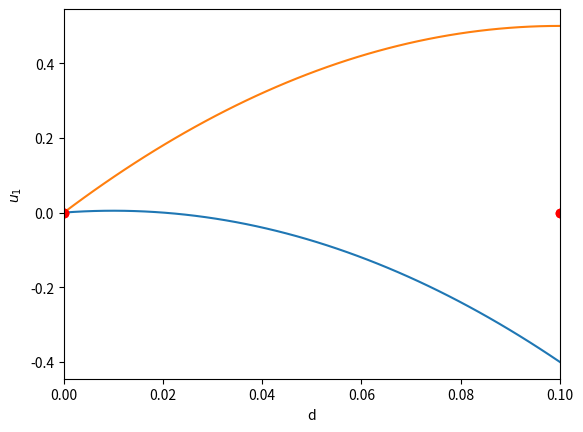

Recreate this plot in Python. (Note: this script raises an exception after producing the figure.)

# coding: utf-8

# In[1]:

import numpy as np
get_ipython().magic('matplotlib inline')
from matplotlib import pyplot as plt


# Adapted from http://kitchingroup.cheme.cmu.edu/pycse/pycse.html#sec-10-4
# 
# ## Plane Poiseuille flow - BVP solve by shooting method
# 
# One approach to solving BVPs is to use the shooting method. The reason we cannot use an initial value solver for a BVP is that there is not enough information at the initial value to start. In the shooting method, we take the function value at the initial point, and guess what the function derivatives are so that we can do an integration. If our guess was good, then the solution will go through the known second boundary point. If not, we guess again, until we get the answer we need. In this example we repeat the pressure driven flow example, but illustrate the shooting method.
# 
# In the pressure driven flow of a fluid with viscosity $\mu$ between two stationary plates separated by distance $d$ and driven by a pressure drop $\Delta P/\Delta x$, the governing equations on the velocity $u$ of the fluid are (assuming flow in the x-direction with the velocity varying only in the y-direction):
# 
# $$\frac{\Delta P}{\Delta x} = \mu \frac{d^2u}{dy^2}$$
# 
# with boundary conditions $u(y=0) = 0$ and $u(y=d) = 0$, i.e. the no-slip condition at the edges of the plate.
# 
# we convert this second order BVP to a system of ODEs by letting $u_1 = u$, $u_2 = u_1'$ and then $u_2' = u_1''$. This leads to:
# 
# $\frac{d u_1}{dy} = u_2$
# 
# $\frac{d u_2}{dy} = \frac{1}{\mu}\frac{\Delta P}{\Delta x}$
# 
# with boundary conditions $u_1(y=0) = 0$ and $u_1(y=d) = 0$.
# 
# for this problem we let the plate separation be d=0.1, the viscosity $\mu = 1$, and $\frac{\Delta P}{\Delta x} = -100$.

# ## Shooting method
# To integrate the differential equations we need starting values $u_1(0)$ and $u_2(0)$, but we only have $u_1(0)=0$. We need to guess a value for $u_2(0)$ and see if the solution goes through the $u_2(d)=0$ boundary value.
# 
# 

# In[2]:

from scipy.integrate import odeint

d = 0.1 # plate thickness
mu = 1
Pdrop = -100

def odefun(U, y):
    u1, u2 = U
    du1dy = u2
    du2dy = 1.0 / mu * Pdrop
    return [du1dy, du2dy]

u1_0 = 0 # known
u2_0 = 1 # guessed

dspan = np.linspace(0, d)

U = odeint(odefun, [u1_0, u2_0], dspan)

def plot_results(dspan, U):
    plt.plot(dspan, U[:,0], label="Shooting method")
    plt.plot([0,d],[0,0], 'ro') # the boundary values as red circles
    plt.xlim(0,d)
    plt.xlabel('d')
    plt.ylabel('$u_1$')

plot_results(dspan, U)


# Too low! Guess higher

# In[3]:

u1_0 = 0 # known
u2_0 = 10 # guessed higher than last time

U = odeint(odefun, [u1_0, u2_0], dspan)

plot_results(dspan, U)


# Rather than keep guessing, let's use a nonlinear solver to converge upon the best value for `u2_0`

# In[4]:

from scipy.optimize import fsolve

u1_0 = 0 # known

def objective(u2_0):
    U = odeint(odefun, [u1_0, u2_0], dspan)
    u1 = U[:,0]
    return u1[-1]

u2_0, = fsolve(objective, 1.0)
print("Optimized u2 is {}".format(u2_0))

# now solve with optimal u2_0
U = odeint(odefun, [u1_0, u2_0], dspan)

plot_results(dspan, U)

# Also plot an analytical solution
u = -(Pdrop) * d**2 / 2 / mu * (dspan / d - (dspan / d)**2)
plt.plot(dspan, u, 'r--', label='Analytical solution')
plt.legend(loc='best')

plt.show()


# ## Finite difference (second order, one dimension)
# Adapted from http://kitchingroup.cheme.cmu.edu/pycse/pycse.html#sec-10-4-2 which was
# adapted from http://www.physics.arizona.edu/~restrepo/475B/Notes/sourcehtml/node24.html
# 
# 
# For this example, we solve the plane poiseuille flow problem using a finite difference approach. An advantage of the approach we use here is we do not have to rewrite the second order ODE as a set of coupled first order ODEs, nor do we have to provide guesses for the solution. We do, however, have to discretize the derivatives and formulate a linear algebra problem.
# 
# 
# > A reminder:
# In the pressure driven flow of a fluid with viscosity $\mu$ between two stationary plates separated by distance $d$ and driven by a pressure drop $\Delta P/\Delta x$, the governing equations on the velocity $u$ of the fluid are (assuming flow in the x-direction with the velocity varying only in the y-direction):
# $$\frac{\Delta P}{\Delta x} = \mu \frac{d^2u}{dy^2}$$
# with boundary conditions $u(y=0) = 0$ and $u(y=d) = 0$, i.e. the no-slip condition at the edges of the plate.
# As before we let the plate separation be $d=0.1$, the viscosity $\mu = 1$, and $\frac{\Delta P}{\Delta x} = -100$.
# 
# 
# The idea behind the finite difference method is to approximate the derivatives by finite differences on a grid. 
# 
# Using central differences
# $$\frac{d^2u}{dx^2} = \frac{1}{\mu} \frac{\Delta P}{\Delta x}$$
# becomes
# $$\frac{u_{i-1} - 2 u_{i} + u_{i+1}}{h^2} = \frac{1}{\mu} \frac{\Delta P}{\Delta x} = -100$$
# 
# 
# By discretizing the ODE, we arrive at a set of linear algebra equations of the form $A y = b$, where $A$ and $b$ are defined as follows.
# 
# $$
# A = \left [ \begin{array}{ccccc} %
#  2         & -1  & 0                    & 0 & 0 \\
# -1  & 2          & -1 & 0 & 0 \\
# 0                    & \ddots               & \ddots               & \ddots & 0 \\
# 0                    & 0                    & -1& 2 & -1  \\
# 0                    & 0                    & 0  & -1  & 2 \end{array} \right ] $$
# 
# 
# $$ y = \left [ \begin{array}{c} y_i \\ \vdots \\ y_N \end{array} \right ] $$
# 
# $$ b = \left [ \begin{array}{c} 100 h^2   \\
#  100 h^2 \\
# \vdots \\
#  100 h^2 \\
#  100 h^2 \end{array} \right] 
# $$
# 
# 
# 
# 
# If we want to solve a **linear boundary value problem** of the **general form**: 
# $$y'' = p(x)y' + q(x)y + r(x)$$
# with boundary conditions $y(x_1) = \alpha$ and $y(x_2) = \beta$.
# then we arrive at a set of linear algebra equations of the form $A y = b$, where $A$ and $b$ are defined as follows.
# 
# $$
# A = \left [ \begin{array}{ccccc} %
#  2 + h^2 q_1         & -1 + \frac{h}{2} p_1 & 0                    & 0 & 0 \\
# -1 - \frac{h}{2} p_2 & 2 + h^2 q_2          & -1 + \frac{h}{2} p_2 & 0 & 0 \\
# 0                    & \ddots               & \ddots               & \ddots & 0 \\
# 0                    & 0                    & -1 - \frac{h}{2} p_{N-1} & 2 + h^2 q_{N-1} & -1 + \frac{h}{2} p_{N-1} \\
# 0                    & 0                    & 0  & -1 - \frac{h}{2} p_N & 2 + h^2 q_N \end{array} \right ] $$
# 
# 
# $$ y = \left [ \begin{array}{c} y_i \\ \vdots \\ y_N \end{array} \right ] $$
# 
# $$ b = \left [ \begin{array}{c} -h^2 r_1 + ( 1 + \frac{h}{2} p_1) \alpha \\
# -h^2 r_2 \\
# \vdots \\
# -h^2 r_{N-1} \\
# -h^2 r_N + (1 - \frac{h}{2} p_N) \beta \end{array} \right] 
# $$
# 
# Mapping our $u'' = \frac{1}{\mu} \frac{\Delta P}{\Delta x}$ onto the general form $$y'' = p(x)y' + q(x)y + r(x)$$ with boundary conditions $y(x_1) = \alpha$ and $y(x_2) = \beta$, we see $p(x)=0$, $q(x)=0$, $r(x)=-100$, $\alpha=0$, $\beta=0$.

# In[5]:

"""
This is set up for general p, q, r, alpha, beta
"""
# we use the notation for y'' = p(x)y' + q(x)y + r(x)
def p(x):
    return 0

def q(x):
    return 0

def r(x):
    return -100

#we use the notation y(x1) = alpha and y(x2) = beta
x1 = 0; alpha = 0.0
x2 = 0.1; beta = 0.0

npoints = 100

# compute interval width
h = (x2-x1)/npoints;

# preallocate and shape the b vector and A-matrix
b = np.zeros((npoints - 1, 1));
A = np.zeros((npoints - 1, npoints - 1));
X = np.zeros((npoints - 1, 1));

#now we populate the A-matrix and b vector elements
for i in range(npoints - 1):
    X[i,0] = x1 + (i + 1) * h

    # get the value of the BVP Odes at this x
    pi = p(X[i])
    qi = q(X[i])
    ri = r(X[i])

    if i == 0:
        # first boundary condition
        b[i] = -h**2 * ri + (1 + h / 2 * pi)*alpha;
    elif i == npoints - 1:
        # second boundary condition
        b[i] = -h**2 * ri + (1 - h / 2 * pi)*beta;
    else:
        b[i] = -h**2 * ri # intermediate points

    for j in range(npoints - 1):
        if j == i: # the diagonal
            A[i,j] = 2 + h**2 * qi
        elif j == i - 1: # left of the diagonal
            A[i,j] = -1 - h / 2 * pi
        elif j == i + 1: # right of the diagonal
            A[i,j] = -1 + h / 2 * pi
        else:
            A[i,j] = 0 # off the tri-diagonal

# solve the equations A*y = b for Y
Y = np.linalg.solve(A,b)

x = np.hstack([x1, X[:,0], x2])
y = np.hstack([alpha, Y[:,0], beta])

plt.plot(x, y, label='finite difference')

mu = 1
d = 0.1
x = np.linspace(0,0.1);
Pdrop = -100 # this is DeltaP/Deltax
u = -(Pdrop) * d**2 / 2.0 / mu * (x / d - (x / d)**2)
plt.plot(x,u,'r--', label='analytical solution')

plt.xlabel('distance between plates')
plt.ylabel('fluid velocity')
plt.legend(loc='best')


# ## Boundary conditions
# This example had a *Dirichlet boundary condition* (fixed value). What if you had a *Neumann boundary condition* (fixed derivative)??
# An example is solving for temperature $T(x)$ you may specify thermal insulation ($dT/dx=0$) at one boundary instead of a fixed temperature.

# 

# In[ ]:



